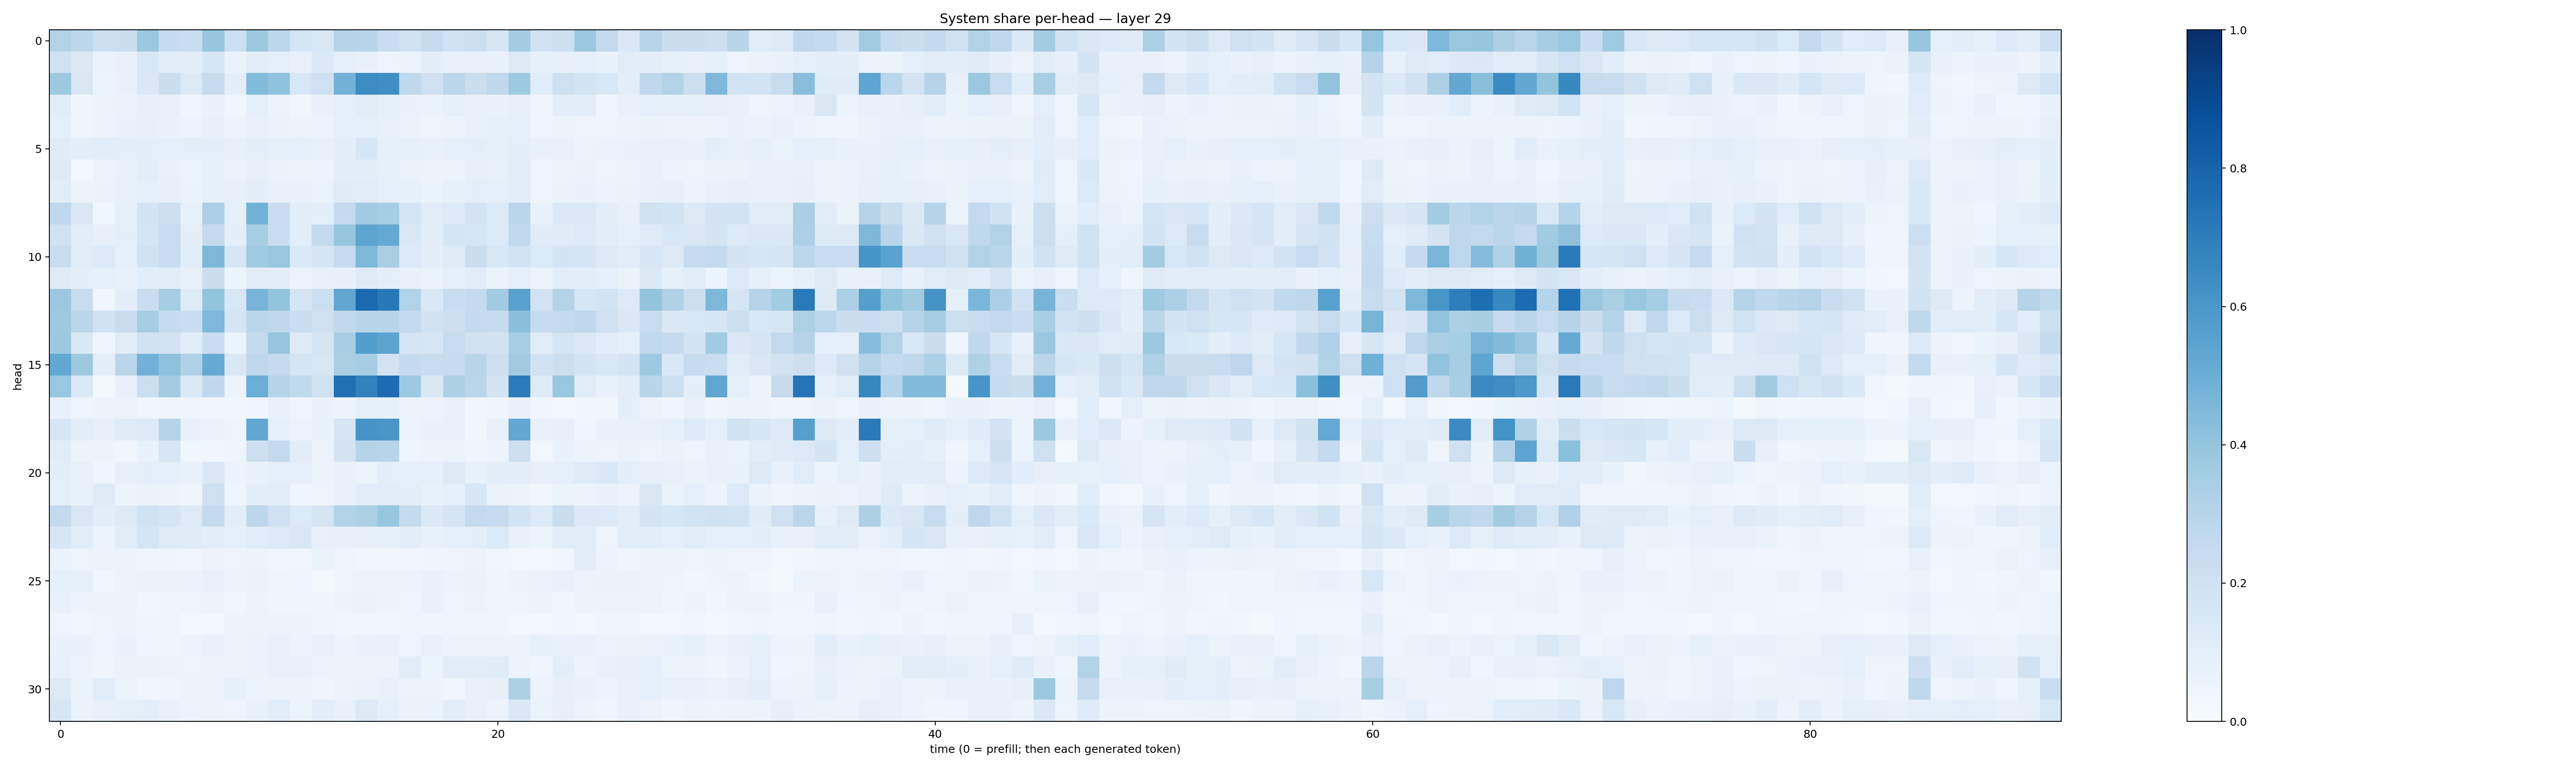

The data file committed next to this chart (first rows):
0.3122805, 0.27894542, 0.21845834, 0.22578387, 0.3800207, 0.24778187, 0.23311937, 0.39180815, 0.21626362, 0.3781577, 0.2800758, 0.16419283, 0.15120432, 0.29843912, 0.295774, 0.22718428, 0.20593451, 0.24303602, 0.2066709, 0.21766663, 0.16030756, 0.35818478, 0.19281314, 0.21330719
0.2006, 0.1384, 0.06437, 0.07427, 0.1528, 0.1062, 0.1044, 0.1596, 0.06276, 0.1039, 0.09107, 0.07803, 0.1374, 0.08603, 0.07503, 0.04995, 0.05881, 0.09824, 0.07236, 0.07519, 0.07421, 0.1358, 0.08563, 0.07845
0.375, 0.1511, 0.05366, 0.07722, 0.1413, 0.2263, 0.1254, 0.244, 0.0979, 0.4379, 0.4078, 0.1555, 0.2104, 0.4799, 0.6451, 0.6335, 0.271, 0.2047, 0.2813, 0.223, 0.2678, 0.372, 0.1066, 0.2092
0.1101, 0.04285, 0.06117, 0.06398, 0.08102, 0.07772, 0.04014, 0.0666, 0.03614, 0.09092, 0.0615, 0.03611, 0.07235, 0.08819, 0.1125, 0.08258, 0.06865, 0.06369, 0.08386, 0.07512, 0.06652, 0.07999, 0.04167, 0.09764
0.08758, 0.04062, 0.05525, 0.069, 0.07998, 0.06667, 0.05226, 0.08034, 0.05823, 0.07197, 0.06287, 0.0608, 0.05245, 0.09087, 0.09295, 0.07312, 0.06277, 0.04744, 0.0607, 0.07073, 0.08299, 0.09373, 0.04077, 0.05131
0.1207, 0.09482, 0.1086, 0.09724, 0.09532, 0.0901, 0.0948, 0.09398, 0.07821, 0.09505, 0.08267, 0.09294, 0.07416, 0.1034, 0.1591, 0.08576, 0.08522, 0.07598, 0.08936, 0.09412, 0.08205, 0.09945, 0.07317, 0.07359
0.1308, 0.02705, 0.05295, 0.07372, 0.1033, 0.07463, 0.05981, 0.08415, 0.06375, 0.07988, 0.06447, 0.06025, 0.05735, 0.09744, 0.09916, 0.08387, 0.06597, 0.05651, 0.05989, 0.07825, 0.07068, 0.1054, 0.04523, 0.06185
0.1077, 0.05841, 0.06497, 0.07488, 0.08632, 0.08153, 0.06472, 0.08415, 0.079, 0.09688, 0.07071, 0.06738, 0.06551, 0.1174, 0.1155, 0.08921, 0.08518, 0.06326, 0.08407, 0.1012, 0.08804, 0.1036, 0.04715, 0.06516
0.2661, 0.1496, 0.03706, 0.08327, 0.1818, 0.2171, 0.07439, 0.327, 0.09138, 0.4768, 0.2289, 0.09688, 0.099, 0.2522, 0.3668, 0.3518, 0.1683, 0.1124, 0.1363, 0.1794, 0.1335, 0.2876, 0.06766, 0.1406
0.2019, 0.1027, 0.07877, 0.09418, 0.1669, 0.2353, 0.1013, 0.2518, 0.09737, 0.3424, 0.2317, 0.1079, 0.2565, 0.3911, 0.542, 0.5204, 0.1472, 0.1038, 0.1686, 0.1608, 0.1339, 0.2631, 0.1187, 0.121
0.2314, 0.1142, 0.1358, 0.08696, 0.1906, 0.2289, 0.1063, 0.4562, 0.1585, 0.3655, 0.39, 0.1395, 0.1689, 0.2489, 0.456, 0.338, 0.1354, 0.09778, 0.123, 0.2191, 0.1533, 0.1851, 0.1344, 0.1765
0.1248, 0.1007, 0.09033, 0.07467, 0.1093, 0.1037, 0.07685, 0.2192, 0.05275, 0.1118, 0.1118, 0.05807, 0.07447, 0.0802, 0.1217, 0.09493, 0.0758, 0.0644, 0.08945, 0.1113, 0.06286, 0.08681, 0.06101, 0.1073
0.3803, 0.2407, 0.03887, 0.1001, 0.2284, 0.3543, 0.1232, 0.3989, 0.1551, 0.4715, 0.4018, 0.1711, 0.2173, 0.5339, 0.7742, 0.721, 0.31, 0.1464, 0.2314, 0.2516, 0.3616, 0.5568, 0.1814, 0.3076
0.374, 0.2858, 0.1923, 0.2269, 0.3538, 0.2491, 0.2295, 0.4516, 0.1648, 0.2888, 0.2713, 0.2269, 0.2044, 0.2626, 0.2927, 0.2922, 0.2575, 0.1885, 0.2111, 0.2549, 0.2448, 0.422, 0.2495, 0.2578
0.3757, 0.1432, 0.04378, 0.113, 0.1903, 0.1824, 0.1067, 0.227, 0.06191, 0.2567, 0.3972, 0.1243, 0.1643, 0.3446, 0.5665, 0.5433, 0.1646, 0.1637, 0.2358, 0.1881, 0.1882, 0.3446, 0.1107, 0.168
0.5236, 0.3757, 0.09649, 0.2843, 0.4823, 0.4121, 0.32, 0.5179, 0.1409, 0.2766, 0.2526, 0.1689, 0.1534, 0.3398, 0.3503, 0.183, 0.2566, 0.2397, 0.2492, 0.2913, 0.2126, 0.3597, 0.1882, 0.2184
0.3894, 0.1389, 0.02259, 0.07361, 0.2172, 0.3563, 0.1385, 0.2667, 0.056, 0.4968, 0.3032, 0.2629, 0.1959, 0.7511, 0.6803, 0.7694, 0.3714, 0.1439, 0.3272, 0.2877, 0.1757, 0.7056, 0.1211, 0.3868
0.07248, 0.04176, 0.0556, 0.05505, 0.03898, 0.04132, 0.03914, 0.03387, 0.03767, 0.0441, 0.0751, 0.04153, 0.06678, 0.05833, 0.08864, 0.0848, 0.0519, 0.05659, 0.07262, 0.03616, 0.04603, 0.06814, 0.03225, 0.02857
0.1574, 0.1023, 0.07866, 0.1207, 0.1266, 0.2975, 0.06657, 0.06541, 0.05001, 0.5282, 0.08773, 0.05717, 0.0675, 0.1677, 0.6166, 0.6037, 0.05907, 0.06845, 0.07164, 0.03658, 0.07094, 0.525, 0.07353, 0.08147
0.1163, 0.05095, 0.05604, 0.03393, 0.0672, 0.1581, 0.03523, 0.03758, 0.04105, 0.2149, 0.259, 0.1041, 0.05848, 0.1805, 0.2985, 0.294, 0.04188, 0.05603, 0.05979, 0.04182, 0.05287, 0.2183, 0.02596, 0.06954
0.09792, 0.07539, 0.04379, 0.08038, 0.09772, 0.09094, 0.07202, 0.1419, 0.05737, 0.06914, 0.09199, 0.08809, 0.05219, 0.07741, 0.06122, 0.09823, 0.09238, 0.09194, 0.1283, 0.07133, 0.09445, 0.09458, 0.08012, 0.09216
0.09165, 0.06941, 0.1223, 0.06151, 0.06524, 0.0522, 0.04272, 0.2089, 0.04432, 0.0991, 0.1076, 0.03999, 0.04849, 0.06719, 0.1074, 0.1165, 0.09841, 0.07762, 0.09233, 0.1623, 0.06464, 0.05184, 0.03163, 0.06199
0.2613, 0.1523, 0.1085, 0.1328, 0.1915, 0.1699, 0.1227, 0.254, 0.105, 0.279, 0.1997, 0.1357, 0.1698, 0.3113, 0.3282, 0.3911, 0.2539, 0.1369, 0.1711, 0.2617, 0.2491, 0.1816, 0.1365, 0.2221
0.1619, 0.1082, 0.06129, 0.1101, 0.1671, 0.1234, 0.1183, 0.09781, 0.08997, 0.1156, 0.1347, 0.1506, 0.07766, 0.07817, 0.08157, 0.08414, 0.09741, 0.07489, 0.09217, 0.1009, 0.1343, 0.07164, 0.05976, 0.1126
0.06313, 0.04974, 0.05914, 0.06212, 0.04674, 0.04064, 0.03251, 0.055, 0.04887, 0.05325, 0.03171, 0.03361, 0.06289, 0.04819, 0.03813, 0.03628, 0.03341, 0.04406, 0.04627, 0.05616, 0.03825, 0.02925, 0.03045, 0.03537
0.09242, 0.08405, 0.03682, 0.06181, 0.06435, 0.06313, 0.0645, 0.07034, 0.05125, 0.06385, 0.04771, 0.03919, 0.01853, 0.05032, 0.0591, 0.06183, 0.06147, 0.07088, 0.05927, 0.06568, 0.04402, 0.05285, 0.06466, 0.07465
0.07219, 0.05948, 0.05614, 0.0574, 0.03875, 0.04568, 0.04981, 0.05281, 0.03675, 0.05251, 0.04534, 0.04355, 0.0455, 0.05502, 0.06293, 0.05409, 0.04164, 0.06751, 0.04957, 0.05112, 0.0414, 0.04853, 0.05114, 0.03665
0.04898, 0.03692, 0.04823, 0.05438, 0.04682, 0.04067, 0.03064, 0.02946, 0.05195, 0.0544, 0.0586, 0.0559, 0.04465, 0.03336, 0.03408, 0.0372, 0.04698, 0.04267, 0.04598, 0.0453, 0.0457, 0.02902, 0.02832, 0.03566
0.06982, 0.06974, 0.04787, 0.06798, 0.04392, 0.04266, 0.05595, 0.07664, 0.0575, 0.0645, 0.0728, 0.0548, 0.07716, 0.05109, 0.06668, 0.07807, 0.04915, 0.07162, 0.05413, 0.06001, 0.05148, 0.05925, 0.08257, 0.06911
0.07152, 0.05527, 0.04317, 0.06378, 0.0649, 0.05724, 0.04766, 0.05311, 0.05169, 0.06465, 0.07645, 0.07246, 0.06087, 0.05514, 0.05099, 0.05396, 0.1103, 0.06158, 0.1044, 0.1121, 0.1174, 0.05141, 0.04186, 0.0941
0.1305, 0.06402, 0.1154, 0.05397, 0.03679, 0.04098, 0.05441, 0.05564, 0.08558, 0.06028, 0.06174, 0.06121, 0.04396, 0.05577, 0.06394, 0.07556, 0.05468, 0.05332, 0.03738, 0.07312, 0.07837, 0.3244, 0.05818, 0.07941
0.1577, 0.06331, 0.07806, 0.08438, 0.1005, 0.07686, 0.06164, 0.05096, 0.04872, 0.0747, 0.1062, 0.05298, 0.09886, 0.07328, 0.1277, 0.08955, 0.0629, 0.06591, 0.1023, 0.07257, 0.05572, 0.1434, 0.06286, 0.07851
